Run: headless pygame with SDL's dummy video driver; simulated clock (each Clock.tick advances the game by its frame time, no real sleeping); random seed 0; keys injected as events and as key.get_pressed() state; mouse plan: one left click at the window centre at the start of phase 2, then a move to the lower-right quarter at the start of phase 3.
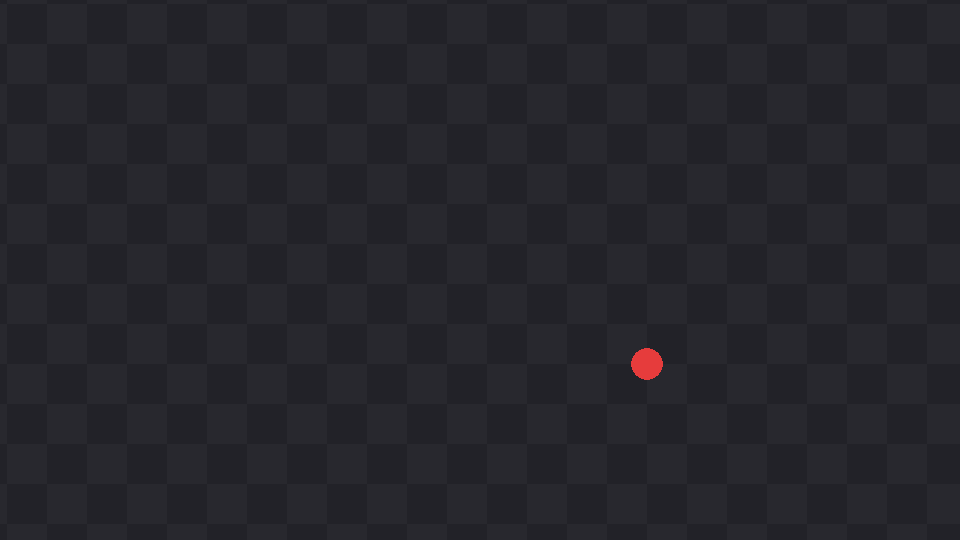
Frame 1 of 4 · flips 1–60 · no input
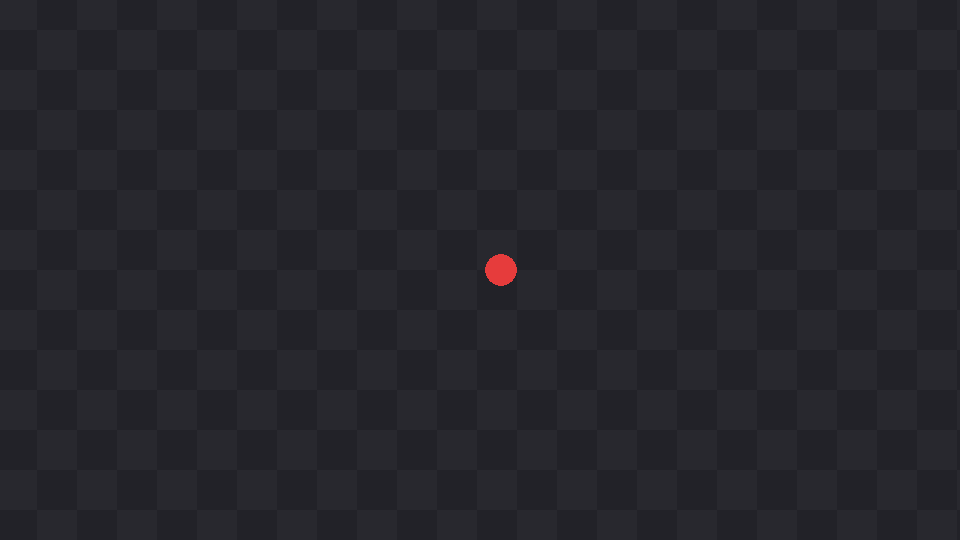
Frame 2 of 4 · flips 61–180 · clicked the window centre · tapped SPACE, RETURN · held RIGHT (→), D
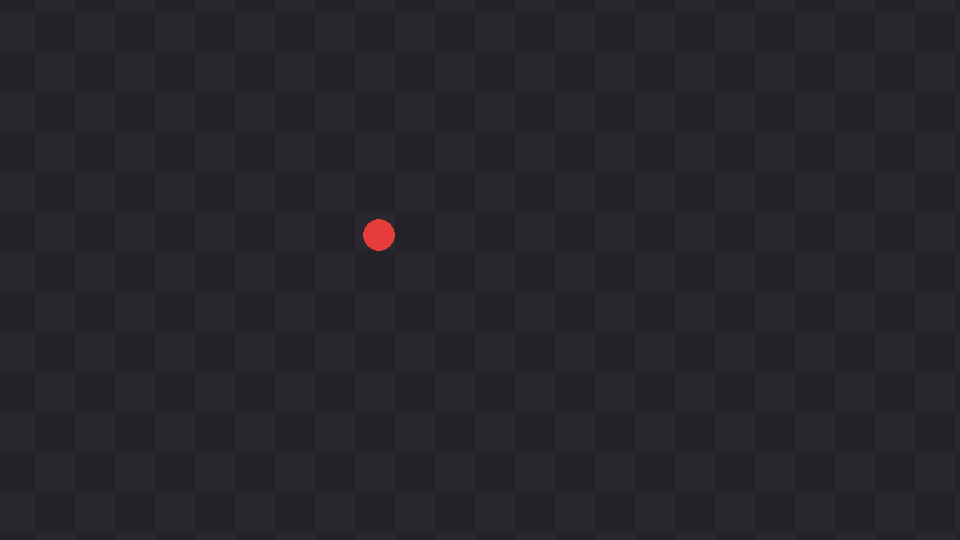
Frame 3 of 4 · flips 181–300 · moved the mouse to the lower-right quarter · held DOWN (↓), S
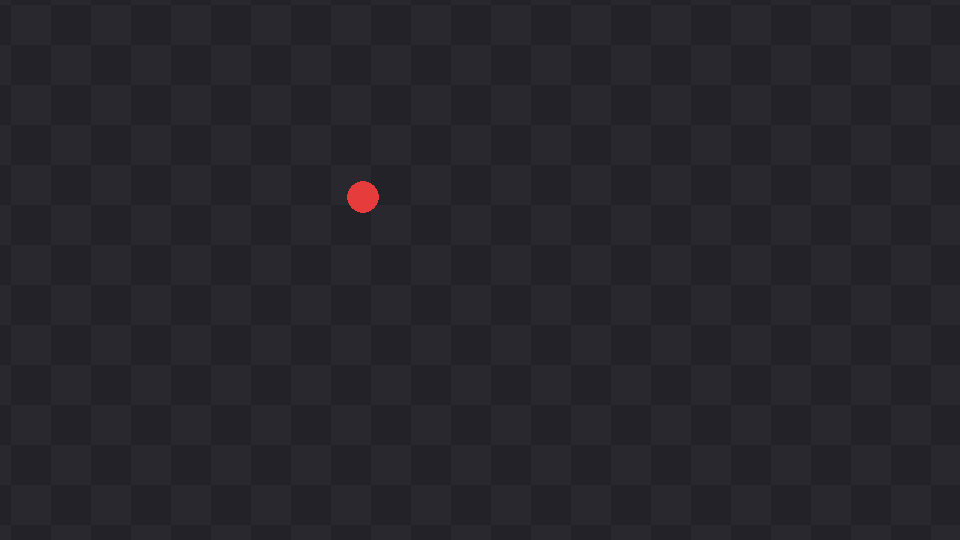
Frame 4 of 4 · flips 301–420 · held LEFT (←), A, UP (↑), W

The pygame program that drew these frames:

import pygame

pygame.init()

ANCHO, ALTO = 960, 540
pantalla = pygame.display.set_mode((ANCHO, ALTO))
pygame.display.set_caption("Movimiento estilo Hotline Miami")
reloj = pygame.time.Clock()
CENTRO_PANTALLA = pygame.Vector2(ANCHO / 2, ALTO / 2)










# ============================================================
# ARMAS
# ============================================================

class Arma:
    def __init__(self, nombre, daño, cadencia, velocidad_bala, color_bala):
        self.nombre = nombre
        self.daño = daño
        self.cadencia = cadencia
        self.velocidad_bala = velocidad_bala
        self.color_bala = color_bala
        self.tiempo_desde_disparo = 999
        self.balas = []

    def disparar(self, origen, direccion):
        if self.tiempo_desde_disparo < self.cadencia:
            return

        self.tiempo_desde_disparo = 0

        self.balas.append({
            "pos": pygame.Vector2(origen),
            "vel": direccion * self.velocidad_bala,
            "origen": pygame.Vector2(origen),
        })

    def actualizar(self, dt, alcance_max=700):
        self.tiempo_desde_disparo += dt

        for bala in self.balas[:]:
            bala["pos"] += bala["vel"] * dt

            if (bala["pos"] - bala["origen"]).length() > alcance_max:
                self.balas.remove(bala)

    def dibujar(self, pantalla, mundo_a_pantalla):
        for bala in self.balas:
            pos = mundo_a_pantalla(bala["pos"])

            pygame.draw.circle(
                pantalla,
                self.color_bala,
                (round(pos.x), round(pos.y)),
                4
            )










# ============================================================
# CAMARA
# ============================================================

class Camara:
    def __init__(self, centro_pantalla, lean_mouse=0.35, suavizado=8.0):
        self.pos = pygame.Vector2(0, 0)
        self.centro_pantalla = centro_pantalla
        self.lean_mouse = lean_mouse
        self.suavizado = suavizado

    def actualizar(self, objetivo_pos, mouse_pos, dt):
        offset_mouse = mouse_pos - self.centro_pantalla

        objetivo_camara = (
            objetivo_pos +
            offset_mouse * self.lean_mouse
        )

        self.pos += (
            objetivo_camara - self.pos
        ) * min(self.suavizado * dt, 1)

    def mundo_a_pantalla(self, punto_mundo):
        return (
            punto_mundo -
            self.pos +
            self.centro_pantalla
        )









# ============================================================
# MAPA
# ============================================================

class Mapa:
    def __init__(
        self,
        tile=40,
        color_a=(40, 40, 46),
        color_b=(34, 34, 40)
    ):
        self.tile = tile
        self.color_a = color_a
        self.color_b = color_b

    def dibujar(self, pantalla, camara, ancho, alto):
        pos = camara.pos

        inicio_x = int(
            (pos.x - ancho / 2) // self.tile
        ) - 1

        fin_x = int(
            (pos.x + ancho / 2) // self.tile
        ) + 1

        inicio_y = int(
            (pos.y - alto / 2) // self.tile
        ) - 1

        fin_y = int(
            (pos.y + alto / 2) // self.tile
        ) + 1

        for gx in range(inicio_x, fin_x + 1):
            for gy in range(inicio_y, fin_y + 1):

                punto_mundo = pygame.Vector2(
                    gx * self.tile,
                    gy * self.tile
                )

                punto_pantalla = camara.mundo_a_pantalla(
                    punto_mundo
                )

                color = (
                    self.color_a
                    if (gx + gy) % 2 == 0
                    else self.color_b
                )

                pygame.draw.rect(
                    pantalla,
                    color,
                    (
                        punto_pantalla.x,
                        punto_pantalla.y,
                        self.tile,
                        self.tile
                    )
                )










# ============================================================
# ENTIDADES
# ============================================================

class Jugador:
    def __init__(self, x, y, arma):
        self.pos = pygame.Vector2(x, y)

        self.radio = 16

        self.velocidad_caminar = 200
        self.velocidad_correr = 320

        self.arma = arma

    def mover(self, dt):
        teclas = pygame.key.get_pressed()

        direccion = pygame.Vector2(0, 0)

        if teclas[pygame.K_w]:
            direccion.y -= 1

        if teclas[pygame.K_s]:
            direccion.y += 1

        if teclas[pygame.K_a]:
            direccion.x -= 1

        if teclas[pygame.K_d]:
            direccion.x += 1

        # Evita que el jugador se mueva más rápido
        # al moverse en diagonal.
        if direccion.length_squared() > 0:
            direccion = direccion.normalize()

        corriendo_shift = teclas[pygame.K_LSHIFT]

        velocidad = (
            self.velocidad_correr
            if corriendo_shift
            else self.velocidad_caminar
        )

        self.pos += direccion * velocidad * dt

    def disparar(self, pos_pantalla, mouse_pos):
        direccion = mouse_pos - pos_pantalla

        if direccion.length_squared() > 0:
            direccion = direccion.normalize()

            self.arma.disparar(
                self.pos,
                direccion
            )

    def dibujar(self, pantalla, mundo_a_pantalla):
        pos_pantalla = mundo_a_pantalla(self.pos)

        pygame.draw.circle(
            pantalla,
            (230, 60, 60),
            pos_pantalla,
            self.radio
        )








# ============================================================
# INICIALIZACIÓN
# ============================================================

camara = Camara(CENTRO_PANTALLA)

mapa = Mapa()

metralleta = Arma(
    "Metralleta",
    daño=1,
    cadencia=0.12,
    velocidad_bala=640,
    color_bala=(240, 220, 90)
)

jugador = Jugador(
    0,
    0,
    metralleta
)










# ============================================================
# LOOP PRINCIPAL
# ============================================================

corriendo = True

while corriendo:

    dt = reloj.tick(60) / 1000

    mouse_pos = pygame.Vector2(
        pygame.mouse.get_pos()
    )

    disparando = pygame.mouse.get_pressed()[0]









    # --------------------------------------------------------
    # EVENTOS
    # --------------------------------------------------------

    for evento in pygame.event.get():

        if evento.type == pygame.QUIT:
            corriendo = False







    # --------------------------------------------------------
    # JUGADOR
    # --------------------------------------------------------




    jugador.mover(dt)

    # --------------------------------------------------------
    # CAMARA
    # --------------------------------------------------------





    camara.actualizar(
        jugador.pos,
        mouse_pos,
        dt
    )






    # --------------------------------------------------------
    # DISPARO
    # --------------------------------------------------------
    pos_pantalla_jugador = camara.mundo_a_pantalla(
        jugador.pos
    )

    if disparando:
        jugador.disparar(
            pos_pantalla_jugador,
            mouse_pos
        )





    # -------------------------------------------------------
    # ARMAS
    # --------------------------------------------------------

    jugador.arma.actualizar(dt)








    # --------------------------------------------------------
    # DIBUJADO
    # --------------------------------------------------------

    pantalla.fill((20, 20, 25))

    mapa.dibujar(
        pantalla,
        camara,
        ANCHO,
        ALTO
    )

    jugador.dibujar(
        pantalla,
        camara.mundo_a_pantalla
    )

    jugador.arma.dibujar(
        pantalla,
        camara.mundo_a_pantalla
    )

    pygame.display.flip()





# ============================================================
# CERRAR PYGAME
# ============================================================

pygame.quit()
